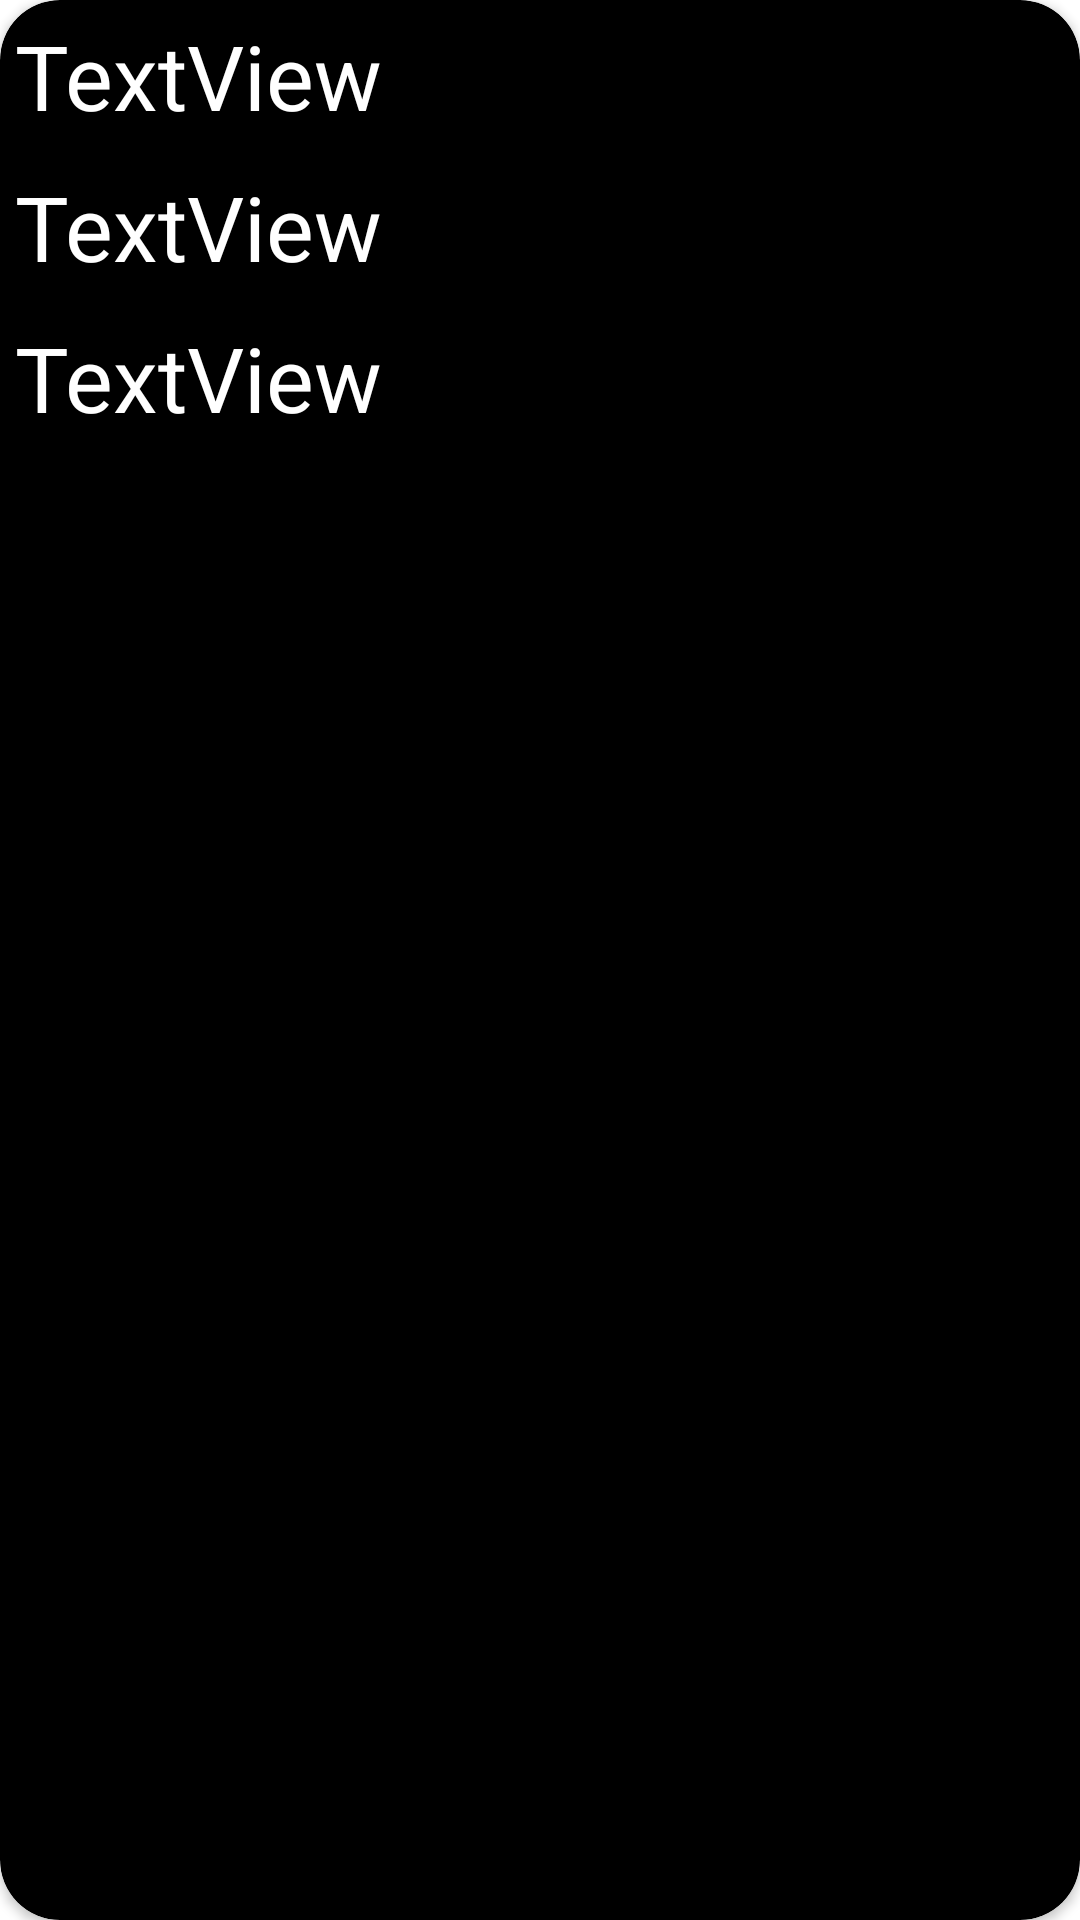

Layout XML and referenced resources for this Android screen:
<!-- AndroidManifest.xml: application theme Theme.Internal_practical_test -->
<!-- res/layout/cardview.xml -->
<?xml version="1.0" encoding="utf-8"?>
<androidx.cardview.widget.CardView xmlns:android="http://schemas.android.com/apk/res/android"
    android:layout_width="match_parent"
    android:layout_height="wrap_content"
    xmlns:app="http://schemas.android.com/apk/res-auto"
    app:cardCornerRadius="20dp"
    app:cardBackgroundColor="@color/black"
    android:layout_margin="10dp">

    <LinearLayout
        android:layout_width="match_parent"
        android:layout_height="match_parent"
        android:orientation="vertical">

        <TextView
            android:id="@+id/name"
            android:layout_width="match_parent"
            android:layout_height="wrap_content"
            android:text="TextView"
            android:textSize="30sp"
            android:layout_margin="5dp"
            android:textColor="@color/white"/>

        <TextView
            android:id="@+id/price"
            android:layout_width="match_parent"
            android:layout_height="wrap_content"
            android:text="TextView"
            android:textSize="30sp"
            android:layout_margin="5dp"
            android:textColor="@color/white"/>

        <TextView
            android:id="@+id/desc"
            android:layout_width="match_parent"
            android:layout_height="wrap_content"
            android:text="TextView"
            android:textSize="30sp"
            android:layout_margin="5dp"
            android:textColor="@color/white"/>
    </LinearLayout>
</androidx.cardview.widget.CardView>
<!-- resources referenced by this layout -->
<resources>
  <style name="Theme.Internal_practical_test" parent="Theme.MaterialComponents.DayNight.DarkActionBar">
          
          <item name="colorPrimary">@color/purple_500</item>
          <item name="colorPrimaryVariant">@color/purple_700</item>
          <item name="colorOnPrimary">@color/white</item>
          
          <item name="colorSecondary">@color/teal_200</item>
          <item name="colorSecondaryVariant">@color/teal_700</item>
          <item name="colorOnSecondary">@color/black</item>
          
          <item name="android:statusBarColor" tools:targetApi="l">?attr/colorPrimaryVariant</item>
          
      </style>
  <!-- not gathered from this repository: default colours our renderer supplied (Android Studio template values) -->
  <color name="purple_500">#FF6200EE</color>
  <color name="purple_700">#FF3700B3</color>
  <color name="teal_200">#FF03DAC5</color>
  <color name="teal_700">#FF018786</color>
  <color name="black">#FF000000</color>
  <color name="white">#FFFFFFFF</color>
</resources>
